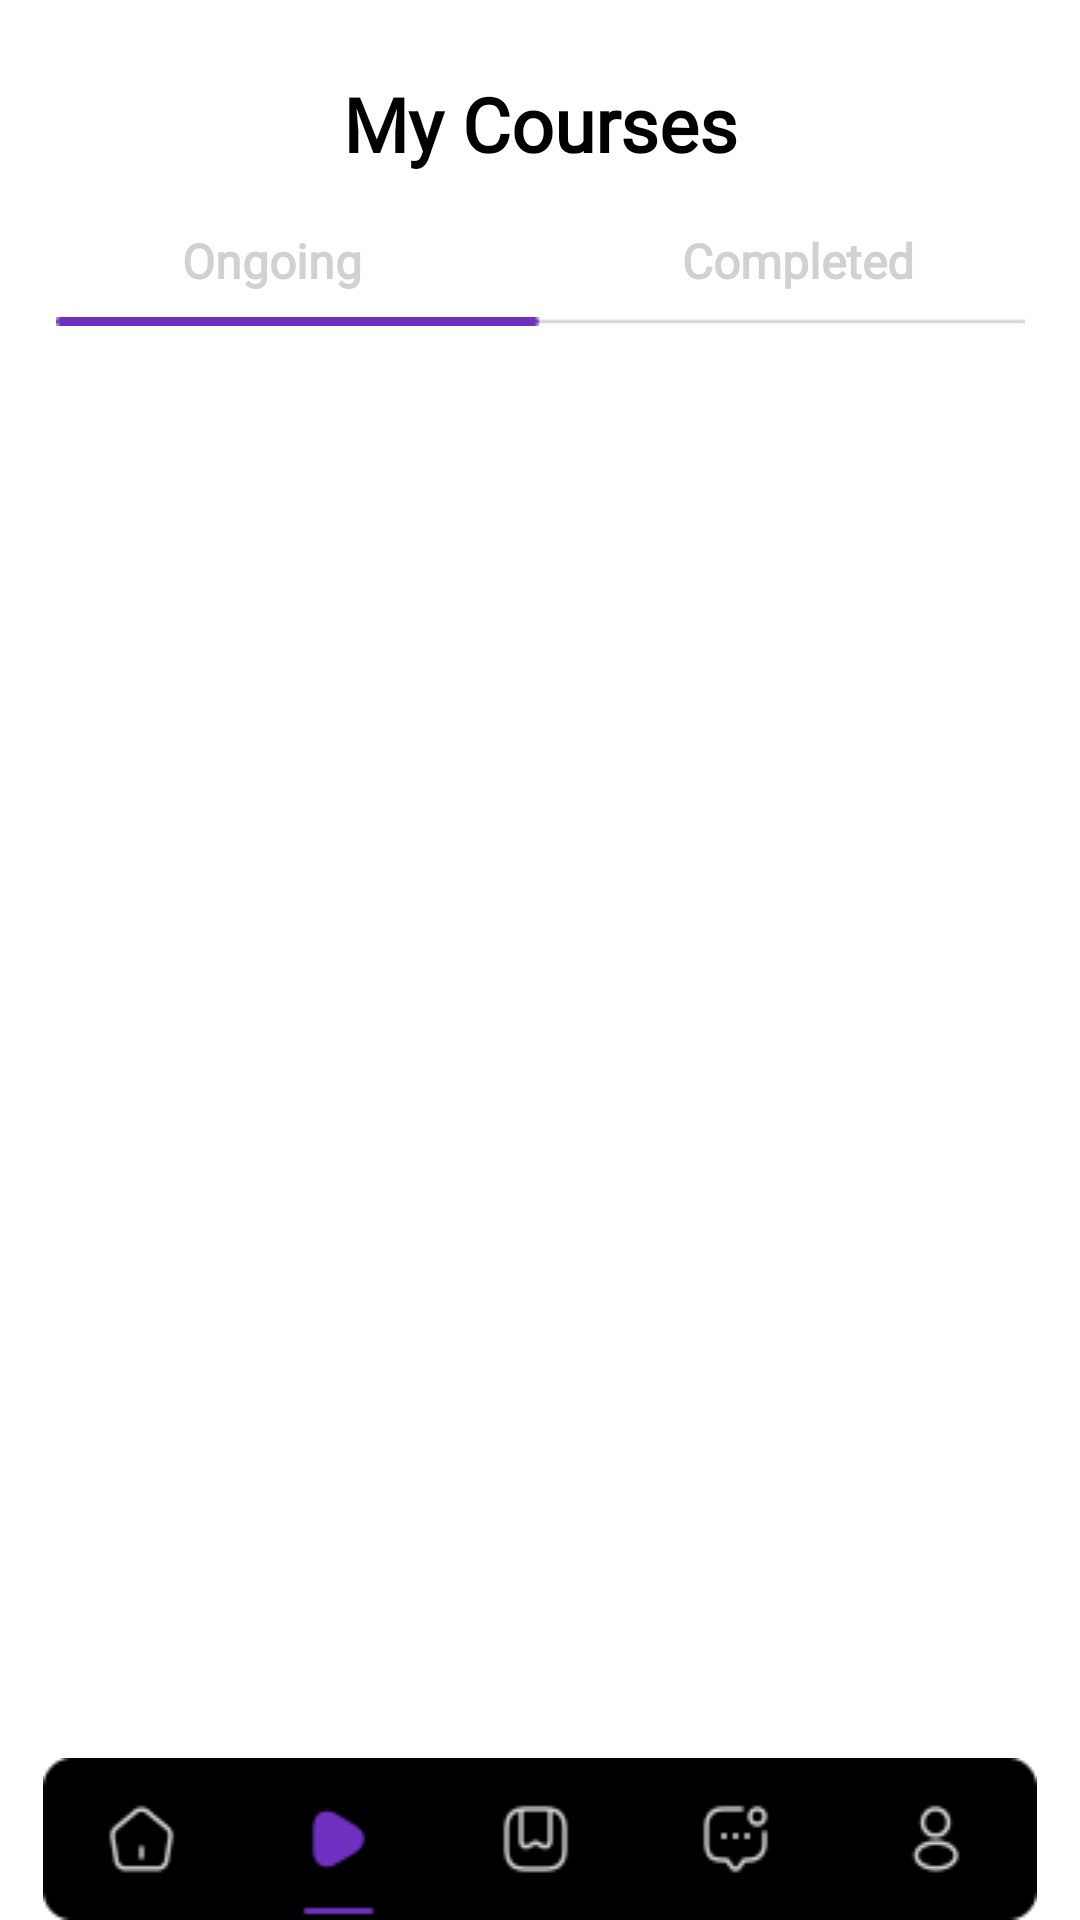

Android layout source for this screen:
<!-- AndroidManifest.xml: application theme Theme.Summer_Internship -->
<!-- res/layout/activity_mycourses.xml -->
<?xml version="1.0" encoding="utf-8"?>
<androidx.constraintlayout.widget.ConstraintLayout xmlns:android="http://schemas.android.com/apk/res/android"
    xmlns:app="http://schemas.android.com/apk/res-auto"
    xmlns:tools="http://schemas.android.com/tools"
    android:id="@+id/main"
    android:layout_width="match_parent"
    android:layout_height="match_parent"
    android:background="@color/white"
    tools:context=".MyCourses">

    <androidx.constraintlayout.widget.Guideline
        android:id="@+id/guideline1"
        android:layout_width="wrap_content"
        android:layout_height="wrap_content"
        android:orientation="vertical"
        app:layout_constraintGuide_percent="0.04" />

    <androidx.constraintlayout.widget.Guideline
        android:id="@+id/guideline2"
        android:layout_width="wrap_content"
        android:layout_height="wrap_content"
        android:orientation="vertical"
        app:layout_constraintGuide_percent="0.96" />

    <View
        android:id="@+id/tinted_background"
        android:layout_width="match_parent"
        android:layout_height="match_parent"
        android:background="@drawable/tinted_bg"
        android:visibility="gone"
        android:clickable="true"
        android:focusable="true"
        app:layout_constraintBottom_toBottomOf="parent"
        app:layout_constraintEnd_toEndOf="parent"
        app:layout_constraintStart_toStartOf="parent"
        app:layout_constraintTop_toTopOf="parent" />

    <TextView
        android:id="@+id/Main_Title"
        android:layout_width="wrap_content"
        android:layout_height="wrap_content"
        android:fontFamily="@font/poppins"
        android:text="My Courses"
        android:textColor="#000000"
        android:textSize="25sp"
        android:textStyle="bold"
        app:layout_constraintBottom_toBottomOf="parent"
        app:layout_constraintEnd_toStartOf="@+id/guideline2"
        app:layout_constraintStart_toStartOf="@+id/guideline1"
        app:layout_constraintTop_toTopOf="parent"
        app:layout_constraintVertical_bias="0.04" />

    <LinearLayout
        android:id="@+id/Tabs_Layout"
        android:layout_width="wrap_content"
        android:layout_height="wrap_content"
        android:layout_marginTop="18dp"
        android:orientation="vertical"
        app:layout_constraintEnd_toEndOf="parent"
        app:layout_constraintStart_toStartOf="parent"
        app:layout_constraintTop_toBottomOf="@+id/Main_Title">

        <LinearLayout
            android:id="@+id/Tabs_Text_Layout"
            android:layout_width="match_parent"
            android:layout_height="wrap_content"
            android:orientation="horizontal"
            android:paddingStart="60dp"
            android:paddingEnd="55dp"
            app:layout_constraintEnd_toEndOf="parent"
            app:layout_constraintStart_toStartOf="parent"
            app:layout_constraintTop_toBottomOf="@+id/constraintLayout5">

            <TextView
                android:id="@+id/textViewOngoing"
                android:layout_width="0dp"
                android:layout_height="wrap_content"
                android:clickable="true"
                android:layout_weight="1"
                android:focusable="true"
                android:fontFamily="@font/poppins"
                android:text="Ongoing"
                android:textColor="@color/secondary"
                android:textSize="16sp"
                android:textStyle="bold" />

            <TextView
                android:id="@+id/textViewCompleted"
                android:layout_width="wrap_content"
                android:layout_height="wrap_content"
                android:fontFamily="@font/poppins"
                android:text="Completed"
                android:textAlignment="center"
                android:textColor="@color/secondary"
                android:textSize="16sp"
                android:textStyle="bold" />

        </LinearLayout>

        <ImageView
            android:id="@+id/progressBar"
            android:layout_width="wrap_content"
            android:layout_height="wrap_content"
            android:layout_marginStart="18dp"
            android:layout_marginTop="8dp"
            android:layout_marginEnd="18dp"
            android:scaleType="fitXY"
            android:src="@drawable/course_ongoing"
            app:layout_constraintBottom_toBottomOf="parent"
            app:layout_constraintEnd_toEndOf="parent"
            app:layout_constraintStart_toStartOf="parent" />

    </LinearLayout>

    <LinearLayout
        android:layout_width="0dp"
        android:layout_height="0dp"
        android:layout_marginTop="28dp"
        android:layout_marginBottom="8dp"
        app:layout_constraintBottom_toTopOf="@+id/tabFrameLayout"
        app:layout_constraintEnd_toStartOf="@+id/guideline2"
        app:layout_constraintStart_toStartOf="@+id/guideline1"
        app:layout_constraintTop_toBottomOf="@+id/Tabs_Layout">

        <androidx.viewpager2.widget.ViewPager2
            android:id="@+id/viewPager"
            android:layout_width="match_parent"
            android:layout_height="match_parent" />

    </LinearLayout>

    <FrameLayout
        android:id="@+id/tabFrameLayout"
        android:layout_width="0dp"
        android:layout_height="wrap_content"
        android:background="@drawable/selected_course_tab"
        app:layout_constraintBottom_toBottomOf="parent"
        app:layout_constraintEnd_toStartOf="@+id/guideline2"
        app:layout_constraintStart_toStartOf="@+id/guideline1">

        <LinearLayout
            android:layout_width="match_parent"
            android:layout_height="match_parent"
            android:orientation="horizontal">


            <Button
                android:id="@+id/tab_home"
                android:layout_width="wrap_content"
                android:layout_height="match_parent"
                android:layout_weight="1"
                android:background="#00FFFFFF"
                android:scaleX="0.65"
                android:scaleY="0.8" />

            <Button
                android:id="@+id/tab_course"
                android:layout_width="wrap_content"
                android:layout_height="match_parent"
                android:layout_weight="1"
                android:background="#00FFFFFF"
                android:scaleX="0.65"
                android:scaleY="0.8" />

            <Button
                android:id="@+id/tab_bookmark"
                android:layout_width="wrap_content"
                android:layout_height="match_parent"
                android:layout_weight="1"
                android:background="#00FFFFFF"
                android:scaleX="0.65"
                android:scaleY="0.8" />

            <Button
                android:id="@+id/tab_notification"
                android:layout_width="wrap_content"
                android:layout_height="match_parent"
                android:layout_weight="1"
                android:background="#00FFFFFF"
                android:scaleX="0.65"
                android:scaleY="0.8" />

            <Button
                android:id="@+id/tab_profile"
                android:layout_width="wrap_content"
                android:layout_height="match_parent"
                android:layout_weight="1"
                android:background="#00FFFFFF"
                android:scaleX="0.65"
                android:scaleY="0.8" />
        </LinearLayout>

    </FrameLayout>

    <FrameLayout
        android:id="@+id/popup_container"
        android:layout_width="wrap_content"
        android:layout_height="wrap_content"
        android:visibility="gone"
        android:clickable="true"
        android:focusable="true"
        app:layout_constraintBottom_toBottomOf="parent"
        app:layout_constraintEnd_toStartOf="@+id/guideline2"
        app:layout_constraintStart_toStartOf="@+id/guideline1"
        app:layout_constraintTop_toTopOf="parent">

    </FrameLayout>

</androidx.constraintlayout.widget.ConstraintLayout>
<!-- resources referenced by this layout -->
<resources>
  <color name="secondary">#D1D1D1</color>
  <color name="white">#FFFFFFFF</color>
  <!-- drawable course_ongoing: png bitmap (drawable, 209 bytes) -->
  <!-- drawable selected_course_tab: png bitmap (drawable, 3101 bytes) -->
  <!-- drawable tinted_bg (drawable) -->
  <?xml version="1.0" encoding="utf-8"?>
  <shape xmlns:android="http://schemas.android.com/apk/res/android">
      <solid android:color="#80000000" /> 
  </shape>
  <style name="Theme.Summer_Internship" parent="Base.Theme.Summer_Internship" />
  <style name="Base.Theme.Summer_Internship" parent="Theme.Material3.DayNight.NoActionBar">
          
  
      </style>
</resources>
